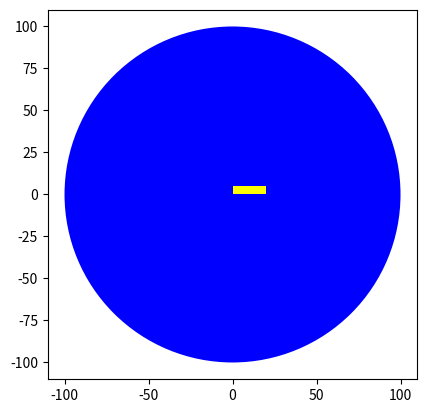

Python code for this plot:
# Import the library

import matplotlib.pyplot as plt
%matplotlib inline  

# Create a class Circle

class Circle(object):
    
    # Constructor
    def __init__(self, radius=3, color='blue'):
        self.radius = radius
        self.color = color 
    
    # Method
    def add_radius(self, r):
        self.radius = self.radius + r
        return(self.radius)
    
    # Method
    def drawCircle(self):
        plt.gca().add_patch(plt.Circle((0, 0), radius=self.radius, fc=self.color))
        plt.axis('scaled')
        plt.show()  

# Create an object RedCircle

RedCircle = Circle(10, 'red')

# Find out the methods can be used on the object RedCircle

dir(RedCircle)

# Print the object attribute radius

RedCircle.radius

# Print the object attribute color

RedCircle.color

# Set the object attribute radius

RedCircle.radius = 1
RedCircle.radius

# Call the method drawCircle

RedCircle.drawCircle()

# Use method to change the object attribute radius

print('Radius of object:',RedCircle.radius)
RedCircle.add_radius(2)
print('Radius of object of after applying the method add_radius(2):',RedCircle.radius)
RedCircle.add_radius(5)
print('Radius of object of after applying the method add_radius(5):',RedCircle.radius)

# Create a blue circle with a given radius

BlueCircle = Circle(radius=100)

# Print the object attribute radius

BlueCircle.radius

# Print the object attribute color

BlueCircle.color

# Call the method drawCircle

BlueCircle.drawCircle()

# Create a new Rectangle class for creating a rectangle object

class Rectangle(object):
    
    # Constructor
    def __init__(self, width=2, height=3, color='r'):
        self.height = height 
        self.width = width
        self.color = color
    
    # Method
    def drawRectangle(self):
        plt.gca().add_patch(plt.Rectangle((0, 0), self.width, self.height ,fc=self.color))
        plt.axis('scaled')
        plt.show()

# Create a new object rectangle

SkinnyBlueRectangle = Rectangle(2, 10, 'blue')

# Print the object attribute height

SkinnyBlueRectangle.height 

# Print the object attribute width

SkinnyBlueRectangle.width

# Print the object attribute color

SkinnyBlueRectangle.color

# Use the drawRectangle method to draw the shape

SkinnyBlueRectangle.drawRectangle()

# Create a new object rectangle

FatYellowRectangle = Rectangle(20, 5, 'yellow')

# Print the object attribute height

FatYellowRectangle.height 

# Print the object attribute width

FatYellowRectangle.width

# Print the object attribute color

FatYellowRectangle.color

# Use the drawRectangle method to draw the shape

FatYellowRectangle.drawRectangle()